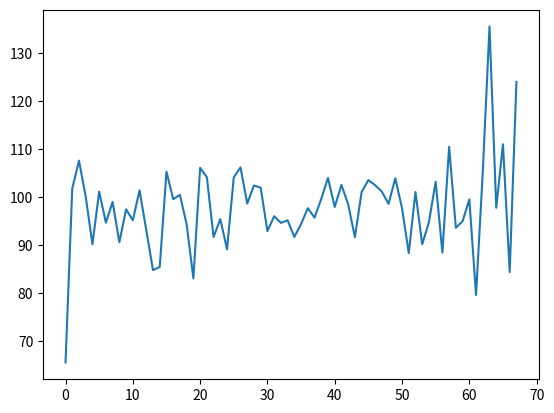

Here is the Python script that generated this plot:
#!/usr/bin/env python3
# -*- coding: utf-8 -*-

#Created on Thu Jan 10 11:39:31 2019

#@author: aarsh



import time
import numpy
import random
from matplotlib import pyplot as plt

size = (100,100)

max_height = 4


initial_height = 0
location = (49,49)

field = numpy.zeros((size[0]+2,size[1]+2))
NField = field.size

for ii in range (size[0]+2):
    for jj in range (size[1]+2):

        field[ii][jj] = random.randint(0,3)
    
NN = 400
t0 = time.time()
    
for ii in range (NN):

    '''field[location[0]+1,location[1]+1] += 3
    field[location[0]+0,location[1]+1] += 3
    field[location[0]+1,location[1]+0] += 3
    field[location[0]+1,location[1]+2] += 3
    field[location[0]+2,location[1]+1] += 3
'''
    #print
while numpy.max(field) >= max_height:
    
    highest = numpy.argmax(field.reshape(1,field.size))
    
    x = int(int(highest) / int(field.shape[0]))
    y = int(int(highest) % int(field.shape[0]))
    
    field[x,y] -= 4
    field[x-1,y] += 1
    field[x+1,y] += 1
    field[x,y-1] += 1
    field[x,y+1] += 1
        
    field[0,:] = 0
    field[:,0] = 0
    field[size[0]+1,:] = 0
    field[:,size[1]+1] = 0
        
      
    
fieldP = numpy.copy(field[1:size[0], 1:size[1]])
#print (fieldP)

fourier = []
fourier.append(numpy.fft.fft2(fieldP))
#print (fourier)
power_spectrum = []
power_spectrum.append(numpy.abs(fourier))
#print (power_spectrum)
power_spectrum = numpy.array(power_spectrum[0][0])
#print (power_spectrum)
power_spectrum = numpy.fft.fftshift(power_spectrum)
power_spectrum = numpy.array(power_spectrum)
print (power_spectrum)
def azimuthal_average(plot):
    x, y = numpy.indices(plot.shape)
    
    center = numpy.array([(x.max()-x.min())/2.0, (y.max()-y.min())/2.0])
    r = numpy.hypot(x - center[0],y - center[1])
    print (r)
    n = numpy.argsort(r.flat)
    sorted_radii = r.flat[n]
    sorted_plot = plot.flat[n]
    
    r_int = sorted_radii.astype(int)
    
    delta_r = r_int[1:] - r_int[:-1]
    changed_r = numpy.where(delta_r)[0]
    nr = changed_r[1:] - changed_r[:-1]
    
    cumulative_sum = numpy.cumsum(sorted_plot, dtype=int)
    total = cumulative_sum[changed_r[1:]] - cumulative_sum[changed_r[:-1]]
    
    average = total / nr
    
    return average

a_average = azimuthal_average(power_spectrum)
a_average = numpy.array(a_average)
#print (a_average)
    
#plt.clf()
#plt.ion()
#plt.figure(figsize=(size[0],size[1]), dpi= 10.0, frameon= False)
#plt.pcolor(fieldP)
#plt.colorbar()
#figname1 = "frame_%d.png" % (ii)
#plt.savefig(figname1)

#plt.clf()
#plt.ion()
#plt.figure(figsize=(size[0],size[1]), dpi= 10.0, frameon= False)
#plt.pcolor(fourier)
#plt.colorbar()
#figname2 = "fourier.png" % (ii)
#plt.savefig(figname2)
'''
plt.clf()
plt.ion()
plt.figure(figsize=(size[0],size[1]), dpi= 20.0, frameon= False)
plt.pcolor(power_spectrum)
plt.colorbar()
figname3 = "power_spectrum.png"
plt.savefig(figname3)
#plt.show()

plt.clf()
plt.ion()
plt.figure(figsize=(size[0],size[1]), dpi= 20.0, frameon= False)
plt.pcolor(a_average)
plt.colorbar()
figname4 = "azimuthal_average.png"
plt.savefig(figname4)
plt.show()
'''

plt.plot(a_average)